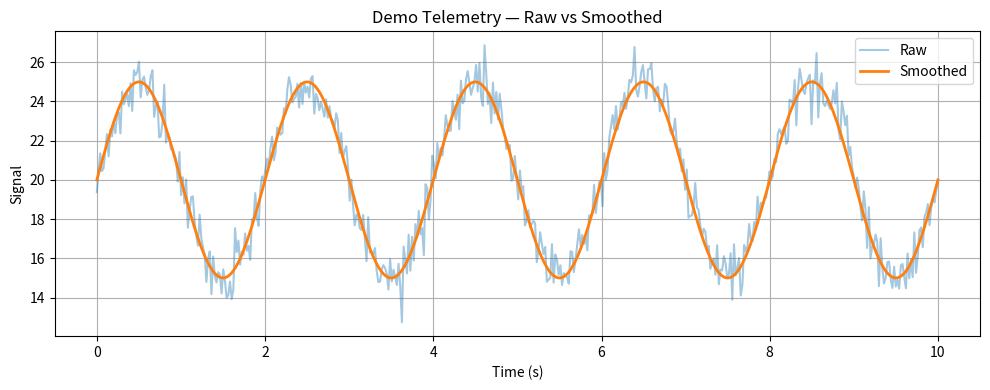
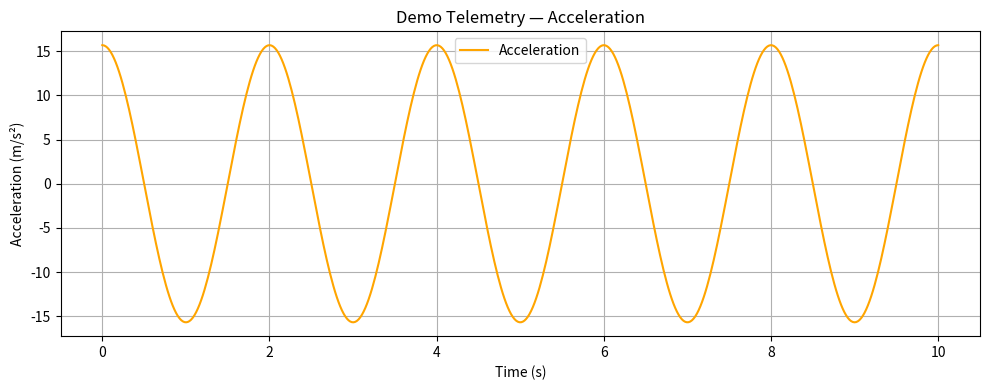
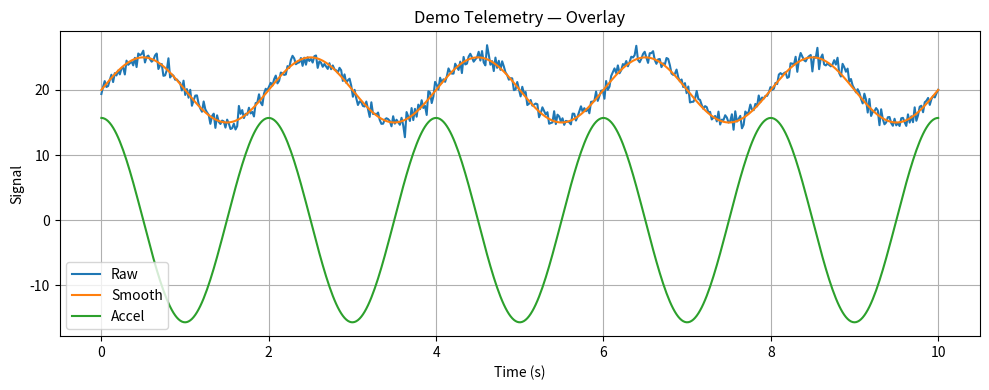

Write the Python code that produced these figures, in order.
# telemetry_plots.py

"""
Visualization utilities for telemetry signal analysis.
Provides:
- Raw vs smoothed signal plotting
- Acceleration plotting
- Combined telemetry overlays

"""

from dataclasses import dataclass
import numpy as np
import matplotlib.pyplot as plt


@dataclass
class TelemetryPlotter:
    title: str = "Telemetry Visualization"
    xlabel: str = "Time (s)"
    ylabel_signal: str = "Signal"
    ylabel_accel: str = "Acceleration (m/s²)"

    def plot_raw_vs_smooth(self, t: np.ndarray, raw: np.ndarray, smooth: np.ndarray):
        """Plot raw and smoothed telemetry signals."""
        plt.figure(figsize=(10, 4))
        plt.plot(t, raw, alpha=0.4, label="Raw")
        plt.plot(t, smooth, label="Smoothed", linewidth=2)
        plt.xlabel(self.xlabel)
        plt.ylabel(self.ylabel_signal)
        plt.title(f"{self.title} — Raw vs Smoothed")
        plt.grid(True)
        plt.legend()
        plt.tight_layout()
        plt.show()

    def plot_acceleration(self, t: np.ndarray, accel: np.ndarray):
        """Plot acceleration signal."""
        plt.figure(figsize=(10, 4))
        plt.plot(t, accel, label="Acceleration", color="orange")
        plt.xlabel(self.xlabel)
        plt.ylabel(self.ylabel_accel)
        plt.title(f"{self.title} — Acceleration")
        plt.grid(True)
        plt.legend()
        plt.tight_layout()
        plt.show()

    def plot_overlay(self, t: np.ndarray, signals: dict):
        """
        Plot multiple telemetry signals on the same axes.
        signals: dict {label: array}
        """
        plt.figure(figsize=(10, 4))
        for label, sig in signals.items():
            plt.plot(t, sig, label=label)

        plt.xlabel(self.xlabel)
        plt.ylabel(self.ylabel_signal)
        plt.title(f"{self.title} — Overlay")
        plt.grid(True)
        plt.legend()
        plt.tight_layout()
        plt.show()


# Example usage

if __name__ == "__main__":
    t = np.linspace(0, 10, 500)
    raw = 20 + 5 * np.sin(2 * np.pi * 0.5 * t) + np.random.normal(0, 0.8, len(t))
    smooth = 20 + 5 * np.sin(2 * np.pi * 0.5 * t)
    accel = np.gradient(smooth, t[1] - t[0])

    plotter = TelemetryPlotter(title="Demo Telemetry")
    plotter.plot_raw_vs_smooth(t, raw, smooth)
    plotter.plot_acceleration(t, accel)
    plotter.plot_overlay(t, {"Raw": raw, "Smooth": smooth, "Accel": accel})
